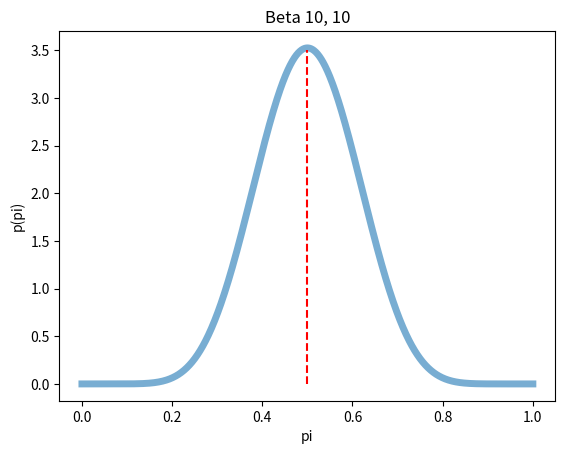

Write Python code to recreate this figure.
import matplotlib.pyplot as plt
import numpy as np
from scipy.stats import beta


def print_beta():
    a = 10
    b = 10
    x = np.linspace(beta.ppf(0, a, b),
                    beta.ppf(1, a, b), 1000)

    plt.plot(x, beta.pdf(x, a, b),
             lw=5, alpha=0.6, label='beta pdf')
    plt.vlines(0.5, 0, 3.5, linestyles='--', colors='red', label='mean')
    plt.title("Beta 10, 10")
    # fig.set_title("Beta 10,10")
    plt.xlabel("pi")
    plt.ylabel("p(pi)")
    plt.savefig("./beta_10_10.png")
    plt.show()


def main():
    #plt.rcParams["text.usetex"] = True
    print_beta()


if __name__ == '__main__':
    main()
